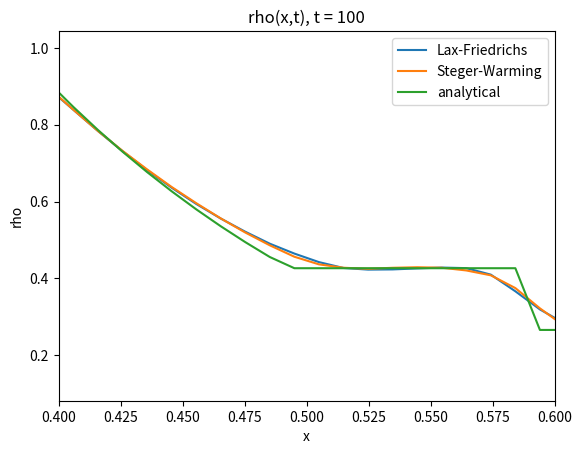
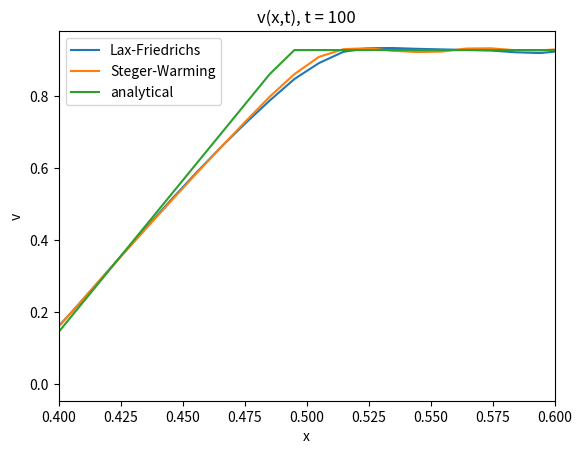
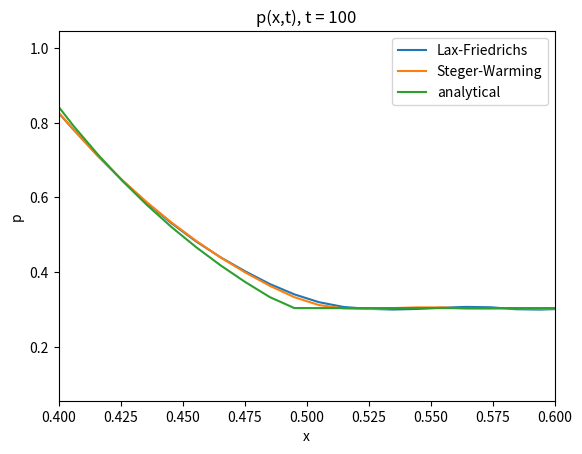

Reproduce these figures in Python, in order.
import numpy as np
import matplotlib.pyplot as plt

# 用一阶向前欧拉格式求解守恒形一维欧拉方程
# 已知 n 时刻的解 u_n (包含虚拟点)，求解 n+1 时刻的解 u_n+1
def get_next_state(u_n, flux, lam, num):
    # u_n 为当前时刻的速度，包含边界外虚拟点，共 num + 7 个点 （ num + 1 个真实格点，6个虚拟点 ）
    u_n_next = np.zeros((num + 7, 3)) # 下一时刻的速度
    for i in range(num + 1):
        # 需要计算的点为 u_n_next[3] - u_n_next[num + 3]
        # 求解 x_i 处的值 u_n_next[j] = u_n_next[i + 3]
        # 用到 i+1/2 处的通量，和 i-1/2 处的通量
        # 通量存储于 i+1 处，和 i 处
        j = i + 3
        u_n_next[j] = u_n[j] - lam * (flux[i+1] - flux[i])
    u_n_next[0] = u_n_next[3]
    u_n_next[1] = u_n_next[3]
    u_n_next[2] = u_n_next[3]
    u_n_next[num + 4] = u_n_next[num + 3]
    u_n_next[num + 5] = u_n_next[num + 3]
    u_n_next[num + 6] = u_n_next[num + 3]
    return u_n_next

# 子模板内插值公式 p_k(x_j+1/2)
# u1, u2, u3 均为 3 维向量
p0 = lambda u1, u2, u3: 1/3* u1 - 7/6* u2 + 11/6* u3
p1 = lambda u1, u2, u3: -1/6* u1 + 5/6* u2 + 1/3* u3
p2 = lambda u1, u2, u3: 1/3* u1 + 5/6* u2 - 1/6* u3
# 负通量的 f0 = p2(j+1, j, j-1)
# f1 = p1(j+2, j+1, j)
# f2 = p0(j+3, j+2, j+1)

# 光滑指示器
beta0 = lambda u1, u2, u3: 13/12*(u1 - 2*u2 + u3)**2 + 1/4*(u1 - 4*u2 + 3*u3)**2 
beta1 = lambda u1, u2, u3: 13/12*(u1 - 2*u2 + u3)**2 + 1/4*(u1 - u3)**2 
beta2 = lambda u1, u2, u3: 13/12*(u1 - 2*u2 + u3)**2 + 1/4*(3*u1 - 4*u2 + u3)**2 
# 负通量的 beta0 = beta2(j+1, j, j-1)
# beta1 = beta1(j+2, j+1, j)
# beta2 = beta0(j+3, j+2, j+1)

# 理想线性权重
d0 = 1/10
d1 = 3/5
d2 = 3/10
# 负通量的线性权重相反

# 权重 omega
def omega(u1, u2, u3, u4, u5, eps, sig):
    if sig == 1: # 正通量 
        b0 = beta0(u1, u2, u3)
        b1 = beta1(u2, u3, u4)
        b2 = beta2(u3, u4, u5)
    else: # 负通量
        b0 = beta0(u5, u4, u3)
        b1 = beta1(u4, u3, u2)
        b2 = beta2(u3, u2, u1)
    alpha0 = d0/(eps + b0)**2
    alpha1 = d1/(eps + b1)**2
    alpha2 = d2/(eps + b2)**2
    sum_alpha = alpha0 + alpha1 + alpha2
    return alpha0/sum_alpha, alpha1/sum_alpha, alpha2/sum_alpha

# 得到数值正通量的表达式
def get_flux_plus(u1, u2, u3, u4, u5, eps):
    w0, w1, w2 = omega(u1, u2, u3, u4, u5, eps, 1)
    f0 = w0 * p0(u1, u2, u3)
    f1 = w1 * p1(u2, u3, u4)
    f2 = w2 * p2(u3, u4, u5)
    return f0 + f1 + f2

# 得到数值负通量的表达式
def get_flux_minus(u1, u2, u3, u4, u5, eps):
    w0, w1, w2 = omega(u1, u2, u3, u4, u5, eps, 0)
    f0 = w0 * p0(u5, u4, u3)
    f1 = w1 * p1(u4, u3, u2)
    f2 = w2 * p2(u3, u2, u1)
    return f0 + f1 + f2

def get_lambda_star(u, num):
    # u 为 num + 1 个 3 维向量，不包括边界外虚拟点
    # 得到全局最大特征值
    lam_star = np.zeros(num + 1)
    for i in range(num + 1):
        # 在 x_i 处：
        u_curr = u[i]
        # 当前的速度大小
        v = np.abs(u_curr[1] / u_curr[0])
        # 当前的声速大小
        c = np.sqrt(1.4 * (1.4 - 1) * (u_curr[2] / u_curr[0] - 1/2 * v ** 2))
        lam_star[i] = v + c
    return max(lam_star)

# 物理通量的表达式 F(U)
flux_phy = lambda u: np.array([u[1], 0.8 * u[1] ** 2 / u[0] + 0.4 * u[2], 1.4 * u[1] * u[2] / u[0] - 0.2 * u[1] ** 3 / u[0] ** 2])

# 得到数值通量
def get_flux_num(u, num, eps, switch):
    # u 为 num + 7 个 3 维向量，包括边界外虚拟点
    # switch = 1 时，使用 Lax-Friedrichs 格式
    # switch = 2 时，使用 Steger-Warming 格式
    if switch == 1:
        lam_star = get_lambda_star(u[3:num + 4], num)
    flux_phy_plus = np.zeros((num + 7, 3)) # 物理正通量在格点处的值
    flux_phy_minus = np.zeros((num + 7, 3)) # 物理负通量在格点处的值
    flux_plus = np.zeros((num + 2, 3)) # 数值正通量
    flux_minus = np.zeros((num + 2, 3)) # 数值负通量
    for i in range(num + 1):
        # 得到 x_i+1/2 处的物理通量
        # 即带入 x_i+1/2 处的 U ， U 存储于 i + 3 处
        if switch == 1:
            # Lax-Friedrichs
            flux_phy_plus[i + 3] = 0.5 * (flux_phy(u[i + 3]) + lam_star * u[i + 3])
            flux_phy_minus[i + 3] = 0.5 * (flux_phy(u[i + 3]) - lam_star * u[i + 3])
        else:
            # Steger-Warming
            l = np.zeros((3, 3)) # A 的左特征向量组成的矩阵
            u_curr = u[i + 3] 
            # 当前的速度大小
            v = u_curr[1] / u_curr[0]
            # 当前的声速大小
            c = np.sqrt(1.4 * (1.4 - 1) * (u_curr[2] / u_curr[0] - 1/2 * v ** 2))
            lam_matrix = np.array([[v - c, 0, 0], [0, v, 0], [0, 0, v + c]])
            lam_matrix_abs = np.array([[np.abs(v - c), 0, 0], [0, np.abs(v), 0], [0, 0, np.abs(v + c)]])
            lam_plus = 0.5 * (lam_matrix + lam_matrix_abs)
            lam_minus = 0.5 * (lam_matrix - lam_matrix_abs)
            l = 0.2 / c ** 2 * np.array([
                [0.5 * v ** 2 + v * c / 0.4, - v - c / 0.4, 1], 
                [- v ** 2 + 2 * c ** 2 / 0.4, 2 * v, -2], 
                [0.5 * v ** 2 - v * c / 0.4, - v + c / 0.4, 1]])
            l_inv = np.linalg.inv(l)
            flux_phy_plus[i + 3] = l_inv @ lam_plus @ l @ u_curr
            flux_phy_minus[i + 3] = l_inv @ lam_minus @ l @ u_curr
    # 边界外虚拟点（Neumann 边界条件）
    flux_phy_plus[0] = flux_phy_plus[3]
    flux_phy_plus[1] = flux_phy_plus[3]
    flux_phy_plus[2] = flux_phy_plus[3]
    flux_phy_plus[num + 6] = flux_phy_plus[num + 3]
    flux_phy_plus[num + 5] = flux_phy_plus[num + 3]
    flux_phy_plus[num + 4] = flux_phy_plus[num + 3]
    flux_phy_minus[0] = flux_phy_minus[3]
    flux_phy_minus[1] = flux_phy_minus[3]
    flux_phy_minus[2] = flux_phy_minus[3]
    flux_phy_minus[num + 6] = flux_phy_minus[num + 3]
    flux_phy_minus[num + 5] = flux_phy_minus[num + 3]
    flux_phy_minus[num + 4] = flux_phy_minus[num + 3]
    for i in range(num + 2):
        # x_j+1/2 处的数值通量，存储在 j+1 处
        # j=-1 时，x_-1/2 处的数值通量，存储在 0 处
        j = i - 1
        # 正通量的模板：x_j-2, x_j-1, x_j, x_j+1, x_j+2
        # 存储于 j+1, j+2, j+3, j+4, j+5
        # 负通量的模板：x_j-1, x_j, x_j+1, x_j+2, x_j+3
        # 存储于 j+2, j+3, j+4, j+5, j+6
        flux_plus[i] = get_flux_plus(flux_phy_plus[j+1], flux_phy_plus[j+2], flux_phy_plus[j+3], flux_phy_plus[j+4], flux_phy_plus[j+5], eps)
        flux_minus[i] = get_flux_minus(flux_phy_minus[j+2], flux_phy_minus[j+3], flux_phy_minus[j+4], flux_phy_minus[j+5], flux_phy_minus[j+6], eps)
    return flux_plus + flux_minus


def solve_equation(num, eps, lam, switch, nt):
    u = np.zeros((num + 7, 3))
    u_next = np.zeros((num + 7, 3))
    u_initial = np.zeros((num + 7, 3))
    for n in range(nt + 1):
        if n == 0:
            for j in range(num + 1):
                if j/num < 0.5:
                    u[j + 3] = np.array([1,0,2.5])
                else:
                    u[j + 3] = np.array([0.125,0,0.25])
            # 边界外虚拟点（Neumann 边界条件）
            u[0] = u[3]
            u[1] = u[3]
            u[2] = u[3]
            u[num + 6] = u[num + 3]
            u[num + 5] = u[num + 3]
            u[num + 4] = u[num + 3]
            u_initial = u
        else:
            flux = get_flux_num(u, num, eps, switch)
            u_next = get_next_state(u, flux, lam, num)
            u = u_next
    return u_initial, u

def solve_equation_analytical(num, lam, nt):
    cl = np.sqrt(1.4)
    cr = np.sqrt(1.4 * 0.8)
    u_star = 0.92745 # 近似值
    c_star_l = 0.99772 # 近似值
    p_star = 0.30313 # 近似值
    x_head = 0.5 - cl * nt * lam * (1 / num)
    x_foot = 0.5 + (u_star - c_star_l) * nt * lam * (1 / num)
    x_cd = 0.5 + u_star * nt * lam * (1 / num)
    x_shock = 0.5 + cr * np.sqrt(1 + 6 / 7 * (p_star / 0.1 - 1)) * nt * lam * (1 / num)
    x = np.zeros(num + 1)
    rho = np.zeros(num + 1)
    u = np.zeros(num + 1)
    p = np.zeros(num + 1)
    for j in range(num + 1):
        x[j] = j / num
        if x[j] < x_head:
            rho[j] = 1
            u[j] = 0
            p[j] = 1
        elif x[j] <= x_foot:
            u[j] = (cl + (x[j] - 0.5) / (nt * lam / num)) / 1.2
            c = cl - 0.2 * u[j]
            rho[j] = (c ** 2 / 1.4)**2.5
            p[j] = rho[j] * c ** 2 / 1.4
        elif x[j] < x_cd:
            rho[j] = 0.42632
            u[j] = 0.92745
            p[j] = 0.30313
        elif x[j] < x_shock:
            rho[j] = 0.26557
            u[j] = 0.92745
            p[j] = 0.30313
        else:
            rho[j] = 0.125
            u[j] = 0
            p[j] = 0.1
    return rho, u, p

def get_quantity(u):
    rho = u[3:num + 4,0]
    v = u[3:num + 4,1] / u[3:num + 4,0]
    p = (1.4 - 1) * (u[3:num + 4,2] - 0.5 * u[3:num + 4,1] ** 2 / u[3:num + 4,0])
    return rho, v, p

def plot_compare(x, data1, data2, data3, nt, ylabel):
    # 绘制多个解的对比图
    plt.close('all')
    plt.plot(x, data1, label='Lax-Friedrichs')
    plt.plot(x, data2, label='Steger-Warming')
    plt.plot(x, data3, label='analytical')
    plt.xlabel('x')
    plt.ylabel(ylabel)
    plt.title('%s(x,t), t = %d' % (ylabel, nt))
    plt.legend()
    plt.savefig('%s(x,t).png' % ylabel)
    plt.xlim(0.4, 0.6)
    plt.savefig('%s(x,t)_xlim.png' % ylabel)


def compare(num, eps, lam, nt):
    u_initial, u_LaxFriedrichs = solve_equation(num, eps, lam, 1, nt)
    u_initial, u_StegerWarming = solve_equation(num, eps, lam, 2, nt)
    rho_LaxFriedrichs, v_LaxFriedrichs, p_LaxFriedrichs = get_quantity(u_LaxFriedrichs)
    rho_StegerWarming, v_StegerWarming, p_StegerWarming = get_quantity(u_StegerWarming)
    rho_initial, v_initial, p_initial = get_quantity(u_initial)
    rho_analytical, v_analytical, p_analytical = solve_equation_analytical(num, lam, nt)
    # 横坐标
    x = np.zeros(num + 1)
    for j in range(num + 1):
        x[j] = j / num
    plot_compare(x, rho_LaxFriedrichs, rho_StegerWarming, rho_analytical, nt, 'rho')
    plot_compare(x, v_LaxFriedrichs, v_StegerWarming, v_analytical, nt, 'v')
    plot_compare(x, p_LaxFriedrichs, p_StegerWarming, p_analytical, nt, 'p')

num = 101 # num 为奇数，则不会有格点位于间断点 0.5
          # h = 0.01
eps = 1.0e-10
nt = 100
lam = 0.1 # CFL 数, tau = 1.0e-3
compare(num, eps, lam, nt)
